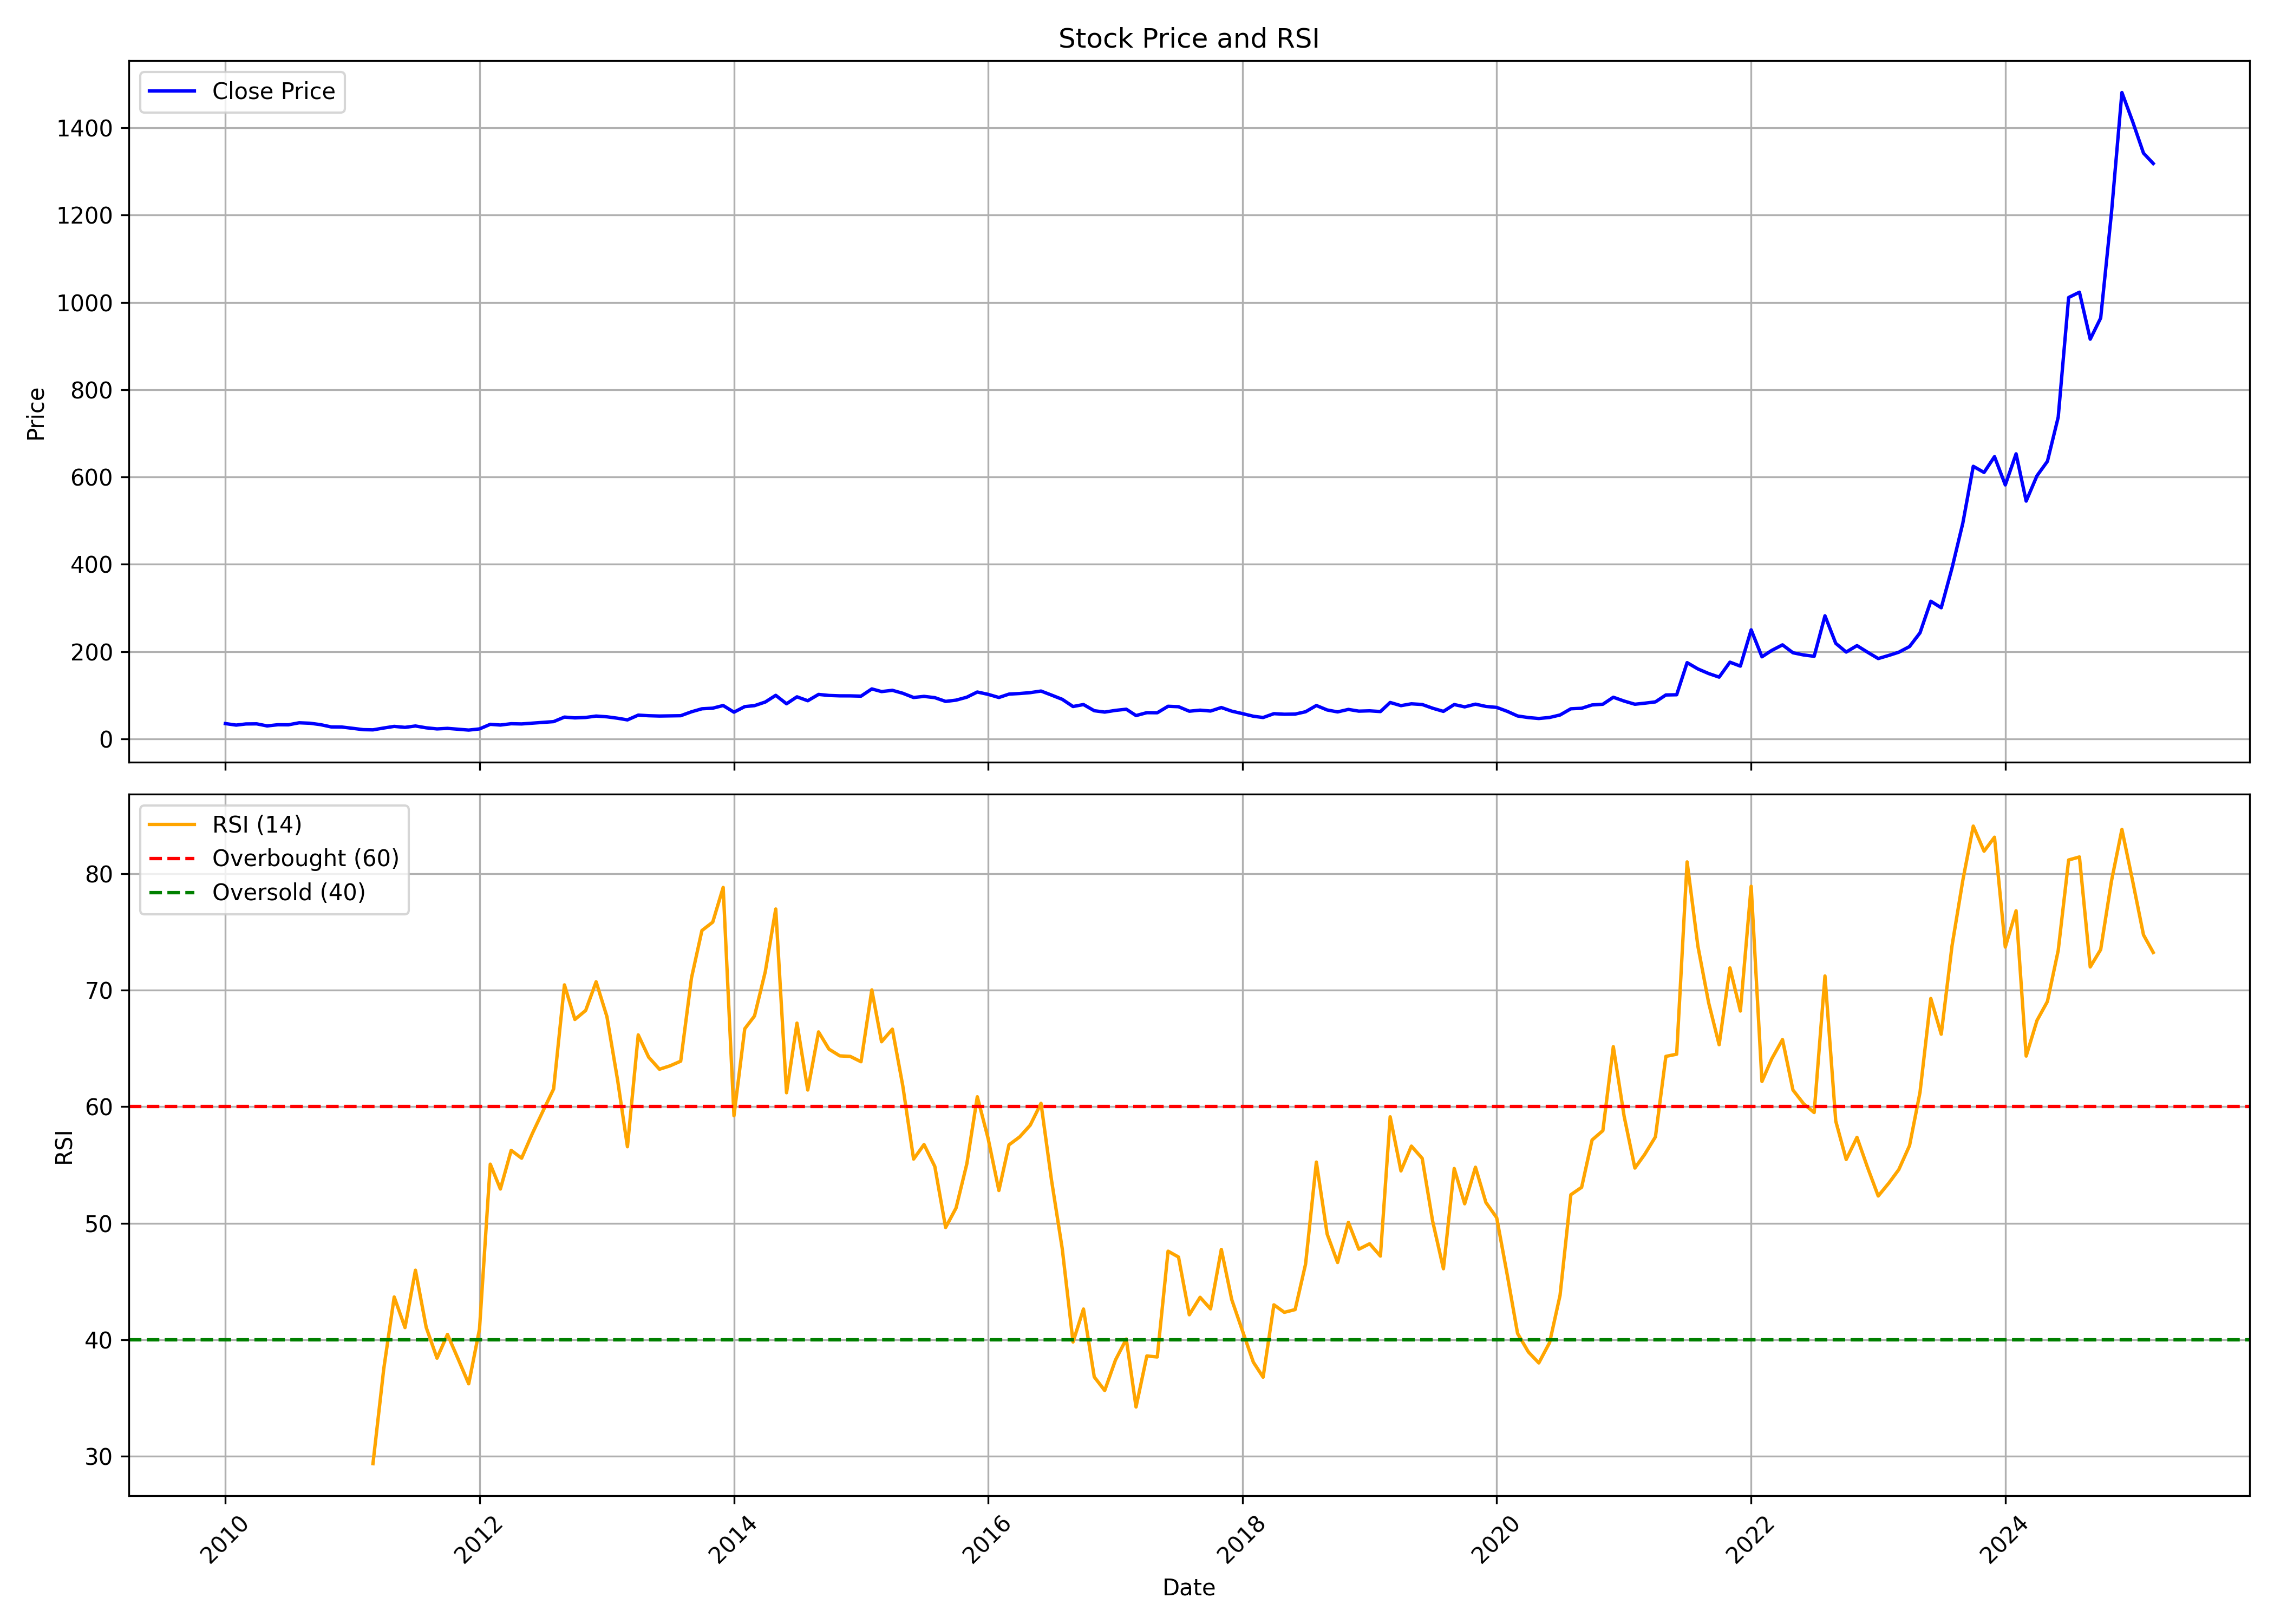

The data file committed next to this chart (first rows):
, date, symbol, open, high, low, close, volume, rsi
0, 2010-01-01, PGIL, 37.42, 42.94, 32.21, 35.08, 2498560, 
1, 2010-02-01, PGIL, 34.82, 36.47, 30.43, 31.61, 545840, 
2, 2010-03-01, PGIL, 31.61, 43.18, 30.61, 34.21, 7316554, 
3, 2010-04-01, PGIL, 33.91, 37.73, 33.43, 34.45, 1652662, 
4, 2010-05-01, PGIL, 34.21, 35.6, 28.05, 29.7, 861246, 
5, 2010-06-01, PGIL, 28.96, 34.73, 28.7, 32.43, 1679380, 
6, 2010-07-01, PGIL, 32.52, 34.56, 31.91, 32.26, 1046874, 
7, 2010-08-01, PGIL, 32.56, 43.13, 31.74, 36.9, 9000152, 
8, 2010-09-01, PGIL, 37.29, 39.25, 31.78, 35.86, 1042788, 
9, 2010-10-01, PGIL, 34.78, 36.03, 32.19, 32.69, 233886, 
10, 2010-11-01, PGIL, 33, 34.6, 24.83, 27.42, 245580, 
11, 2010-12-01, PGIL, 27.79, 30.39, 24.4, 27.22, 178164, 
12, 2011-01-01, PGIL, 25.9, 28.02, 23.66, 24.27, 144076, 
13, 2011-02-01, PGIL, 23.49, 25.14, 18.84, 21.16, 271760, 
14, 2011-03-01, PGIL, 19.56, 24.31, 19.15, 20.71, 1090880, 29.36
15, 2011-04-01, PGIL, 21.23, 26.92, 20.62, 24.92, 916946, 37.5
16, 2011-05-01, PGIL, 24.62, 28.87, 21.88, 28.63, 331966, 43.67
17, 2011-06-01, PGIL, 28.28, 37.1, 23.6, 26.4, 1522780, 41.04
18, 2011-07-01, PGIL, 26.09, 32.26, 26.09, 29.54, 89206, 45.97
19, 2011-08-01, PGIL, 28.5, 31.02, 22.79, 25.35, 443844, 41.05
20, 2011-09-01, PGIL, 25.35, 27.57, 22.62, 22.86, 100758, 38.42
21, 2011-10-01, PGIL, 22.21, 24.53, 21.27, 24.1, 93236, 40.46
22, 2011-11-01, PGIL, 23.12, 24.7, 20.45, 22.16, 61162, 38.32
23, 2011-12-01, PGIL, 22.32, 25.48, 19.54, 20.19, 85066, 36.22
24, 2012-01-01, PGIL, 20.21, 26.01, 19.97, 22.84, 116174, 40.9
25, 2012-02-01, PGIL, 22.71, 38.47, 22.25, 33.39, 1154760, 55.07
26, 2012-03-01, PGIL, 33.26, 35.12, 29.17, 31.74, 202912, 52.93
27, 2012-04-01, PGIL, 31.69, 35.17, 29.67, 34.73, 92702, 56.25
28, 2012-05-01, PGIL, 34.73, 35.82, 31.8, 34.25, 82236, 55.58
29, 2012-06-01, PGIL, 34.99, 36.9, 32.67, 36.12, 106788, 57.71
30, 2012-07-01, PGIL, 35.6, 39.07, 34.86, 37.81, 157254, 59.6
31, 2012-08-01, PGIL, 37.16, 43.83, 36.9, 39.57, 208496, 61.52
32, 2012-09-01, PGIL, 39.72, 54.46, 38.2, 49.93, 741726, 70.45
33, 2012-10-01, PGIL, 50.01, 51.66, 46.35, 48.1, 211466, 67.48
34, 2012-11-01, PGIL, 47.84, 50.8, 46.02, 49.08, 184192, 68.25
35, 2012-12-01, PGIL, 49.71, 56.48, 46.89, 52.29, 276906, 70.72
36, 2013-01-01, PGIL, 52.53, 62.95, 49.1, 50.6, 424508, 67.73
37, 2013-02-01, PGIL, 50.8, 54.01, 43.39, 47.3, 181986, 62.23
38, 2013-03-01, PGIL, 46.45, 49.49, 39.16, 43.52, 241246, 56.56
39, 2013-04-01, PGIL, 41.4, 58.83, 41.4, 54.44, 318760, 66.16
40, 2013-05-01, PGIL, 54.44, 56.87, 47.82, 53.07, 185072, 64.24
41, 2013-06-01, PGIL, 53.94, 55.98, 49.56, 52.36, 383800, 63.21
42, 2013-07-01, PGIL, 52.1, 56.22, 48.8, 52.68, 402248, 63.5
43, 2013-08-01, PGIL, 52.53, 54.68, 47.1, 53.12, 247656, 63.9
44, 2013-09-01, PGIL, 54.27, 68.44, 52.1, 62.1, 616480, 71.05
45, 2013-10-01, PGIL, 63.59, 73.64, 61.64, 68.98, 470168, 75.11
46, 2013-11-01, PGIL, 67.52, 77.61, 64.68, 70.34, 237270, 75.83
47, 2013-12-01, PGIL, 72.06, 78.01, 67.3, 76.46, 193304, 78.81
48, 2014-01-01, PGIL, 76.92, 79.1, 50.52, 61.2, 573740, 59.22
49, 2014-02-01, PGIL, 62.49, 76.43, 56.81, 73.97, 447746, 66.68
50, 2014-03-01, PGIL, 74.29, 77.35, 72.55, 76.17, 1167374, 67.78
51, 2014-04-01, PGIL, 75.6, 88.19, 75.6, 84.5, 286972, 71.58
52, 2014-05-01, PGIL, 84.5, 100.5, 83.91, 99.77, 799960, 76.96
53, 2014-06-01, PGIL, 70.58, 80.78, 70.58, 80.46, 119348, 61.19
54, 2014-07-01, PGIL, 79.82, 99.68, 79.82, 96.38, 168704, 67.17
55, 2014-08-01, PGIL, 96.17, 99.64, 72.68, 87.4, 203330, 61.43
56, 2014-09-01, PGIL, 89.15, 105.3, 87.4, 101.9, 511200, 66.41
57, 2014-10-01, PGIL, 103.6, 104.5, 95.28, 99.52, 278826, 64.93
58, 2014-11-01, PGIL, 99.85, 103.6, 97.44, 98.63, 617014, 64.36
59, 2014-12-01, PGIL, 101, 101.8, 95.26, 98.57, 218098, 64.31
... 123 more rows
